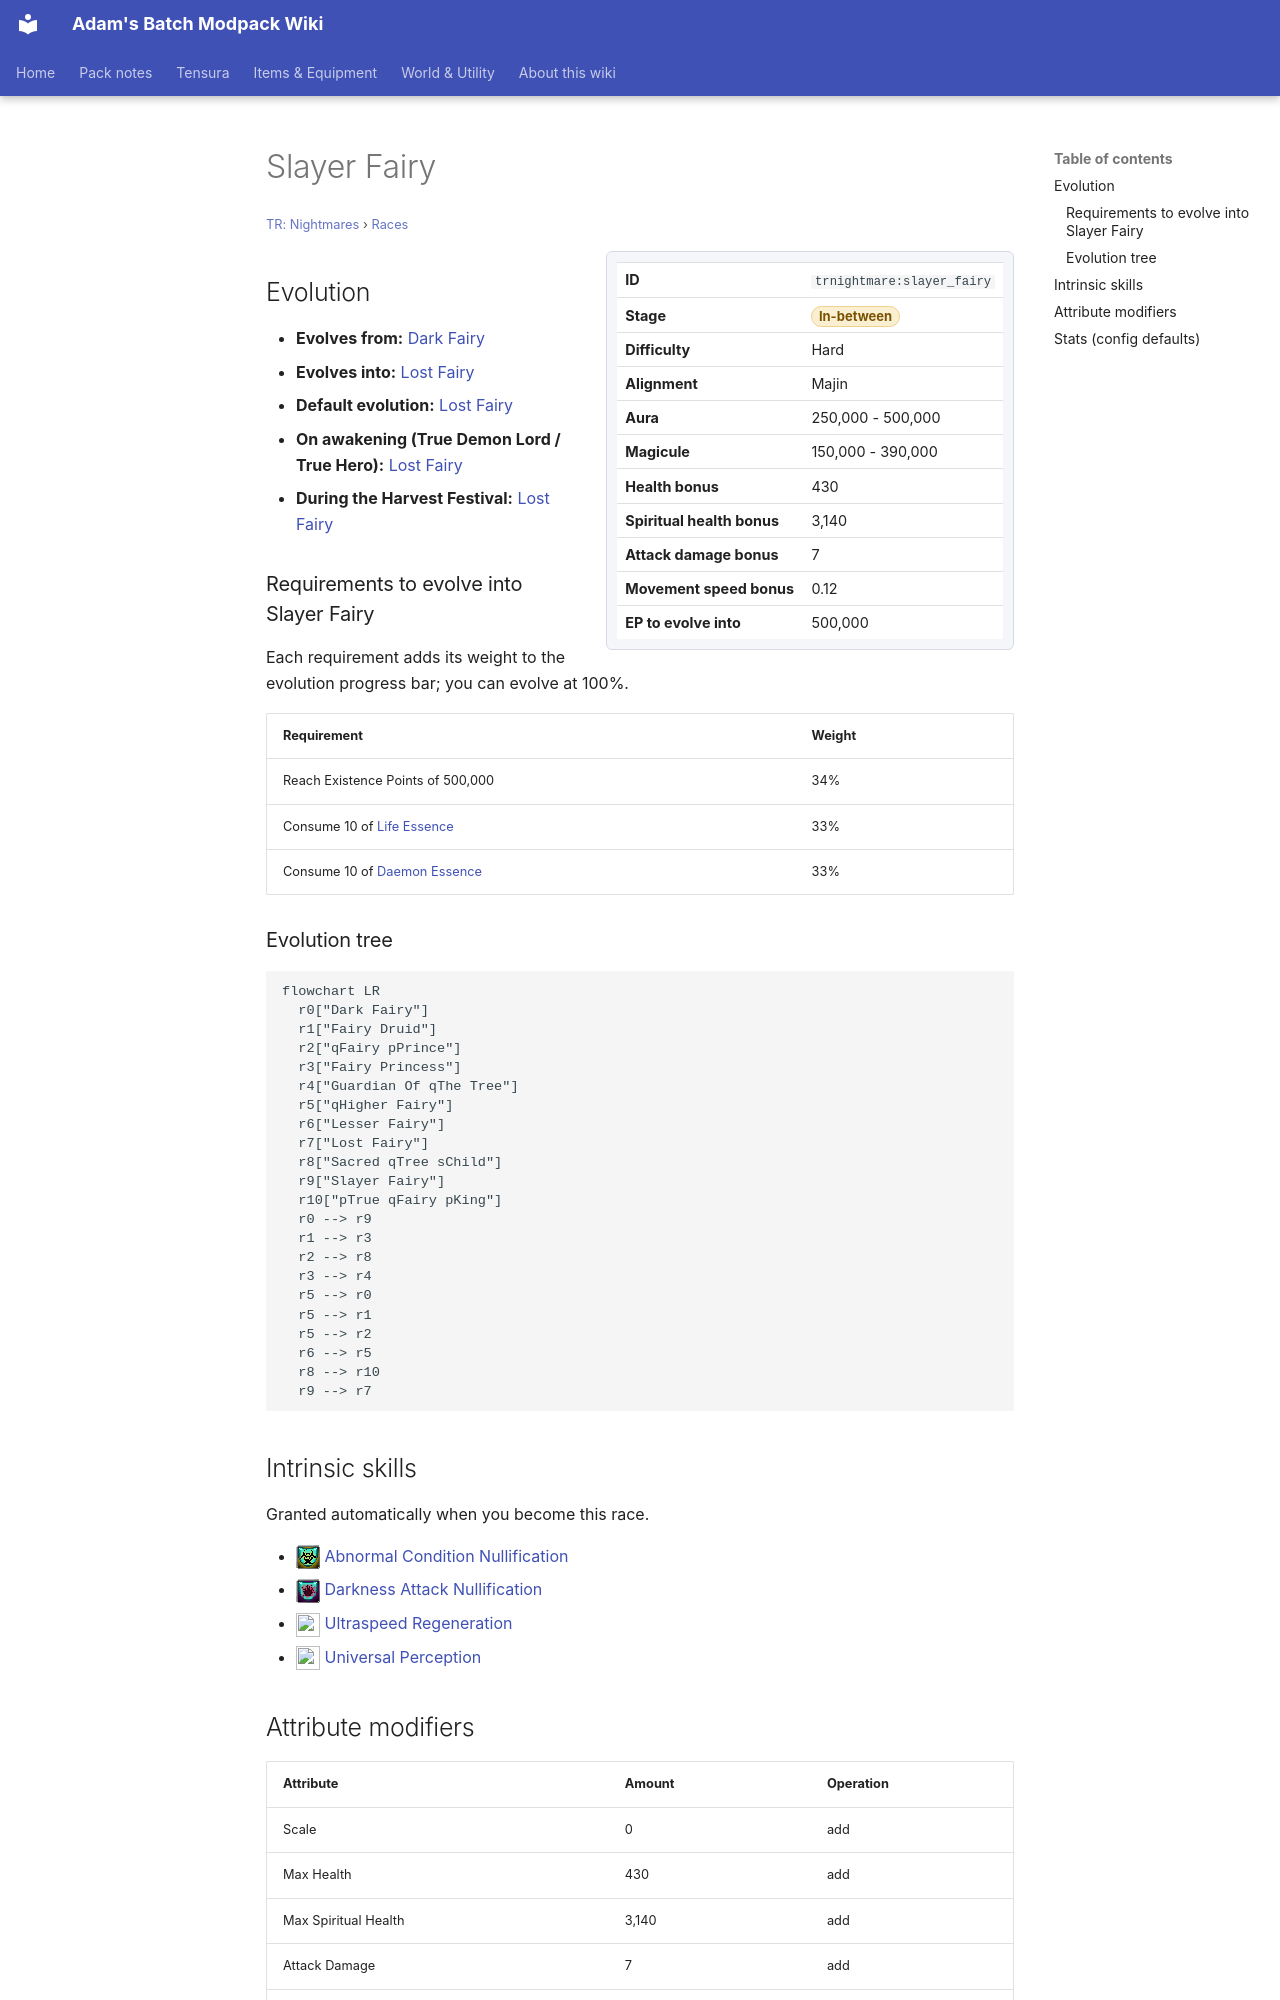

repository: Proteus-Nell/Adams-Batch-MC-Modpack-Wiki · page: tr-nightmares/races/slayer-fairy/index.html · generator: mkdocs

# Slayer Fairy

<small>[TR: Nightmares](../index.md) &rsaquo; [Races](index.md)</small>

<div class="infobox" markdown>

| | |
|---|---|
| **ID** | `trnightmare:slayer_fairy` |
| **Stage** | <span class="stage stage-in-between">In-between</span> |
| **Difficulty** | Hard |
| **Alignment** | Majin |
| **Aura** | 250,000 - 500,000 |
| **Magicule** | 150,000 - 390,000 |
| **Health bonus** | 430 |
| **Spiritual health bonus** | 3,140 |
| **Attack damage bonus** | 7 |
| **Movement speed bonus** | 0.12 |
| **EP to evolve into** | 500,000 |

</div>

## Evolution

- **Evolves from:** [Dark Fairy](dark-fairy.md)
- **Evolves into:** [Lost Fairy](lost-fairy.md)
- **Default evolution:** [Lost Fairy](lost-fairy.md)
- **On awakening (True Demon Lord / True Hero):** [Lost Fairy](lost-fairy.md)
- **During the Harvest Festival:** [Lost Fairy](lost-fairy.md)

### Requirements to evolve into Slayer Fairy

Each requirement adds its weight to the evolution progress bar; you can evolve at 100%.

| Requirement | Weight |
|---|---|
| Reach Existence Points of 500,000 | 34% |
| Consume 10 of [Life Essence](../items/materials/life-essence.md) | 33% |
| Consume 10 of [Daemon Essence](../../tensura-reincarnated/items/materials/daemon-essence.md) | 33% |

### Evolution tree

```mermaid
flowchart LR
  r0["Dark Fairy"]
  r1["Fairy Druid"]
  r2["qFairy pPrince"]
  r3["Fairy Princess"]
  r4["Guardian Of qThe Tree"]
  r5["qHigher Fairy"]
  r6["Lesser Fairy"]
  r7["Lost Fairy"]
  r8["Sacred qTree sChild"]
  r9["Slayer Fairy"]
  r10["pTrue qFairy pKing"]
  r0 --> r9
  r1 --> r3
  r2 --> r8
  r3 --> r4
  r5 --> r0
  r5 --> r1
  r5 --> r2
  r6 --> r5
  r8 --> r10
  r9 --> r7
```

## Intrinsic skills

Granted automatically when you become this race.

- ![](../../assets/icons/tensura/skill/abnormal_condition_nullification.png) [Abnormal Condition Nullification](../../tensura-reincarnated/abilities/resistance-skills/abnormal-condition-nullification.md)
- ![](../../assets/icons/tensura/skill/darkness_attack_nullification.png) [Darkness Attack Nullification](../../tensura-reincarnated/abilities/resistance-skills/darkness-attack-nullification.md)
- ![](../../assets/icons/tensura/skill/ultraspeed_regeneration.png) [Ultraspeed Regeneration](../../tensura-reincarnated/abilities/extra-skills/ultraspeed-regeneration.md)
- ![](../../assets/icons/tensura/skill/universal_perception.png) [Universal Perception](../../tensura-reincarnated/abilities/extra-skills/universal-perception.md)
